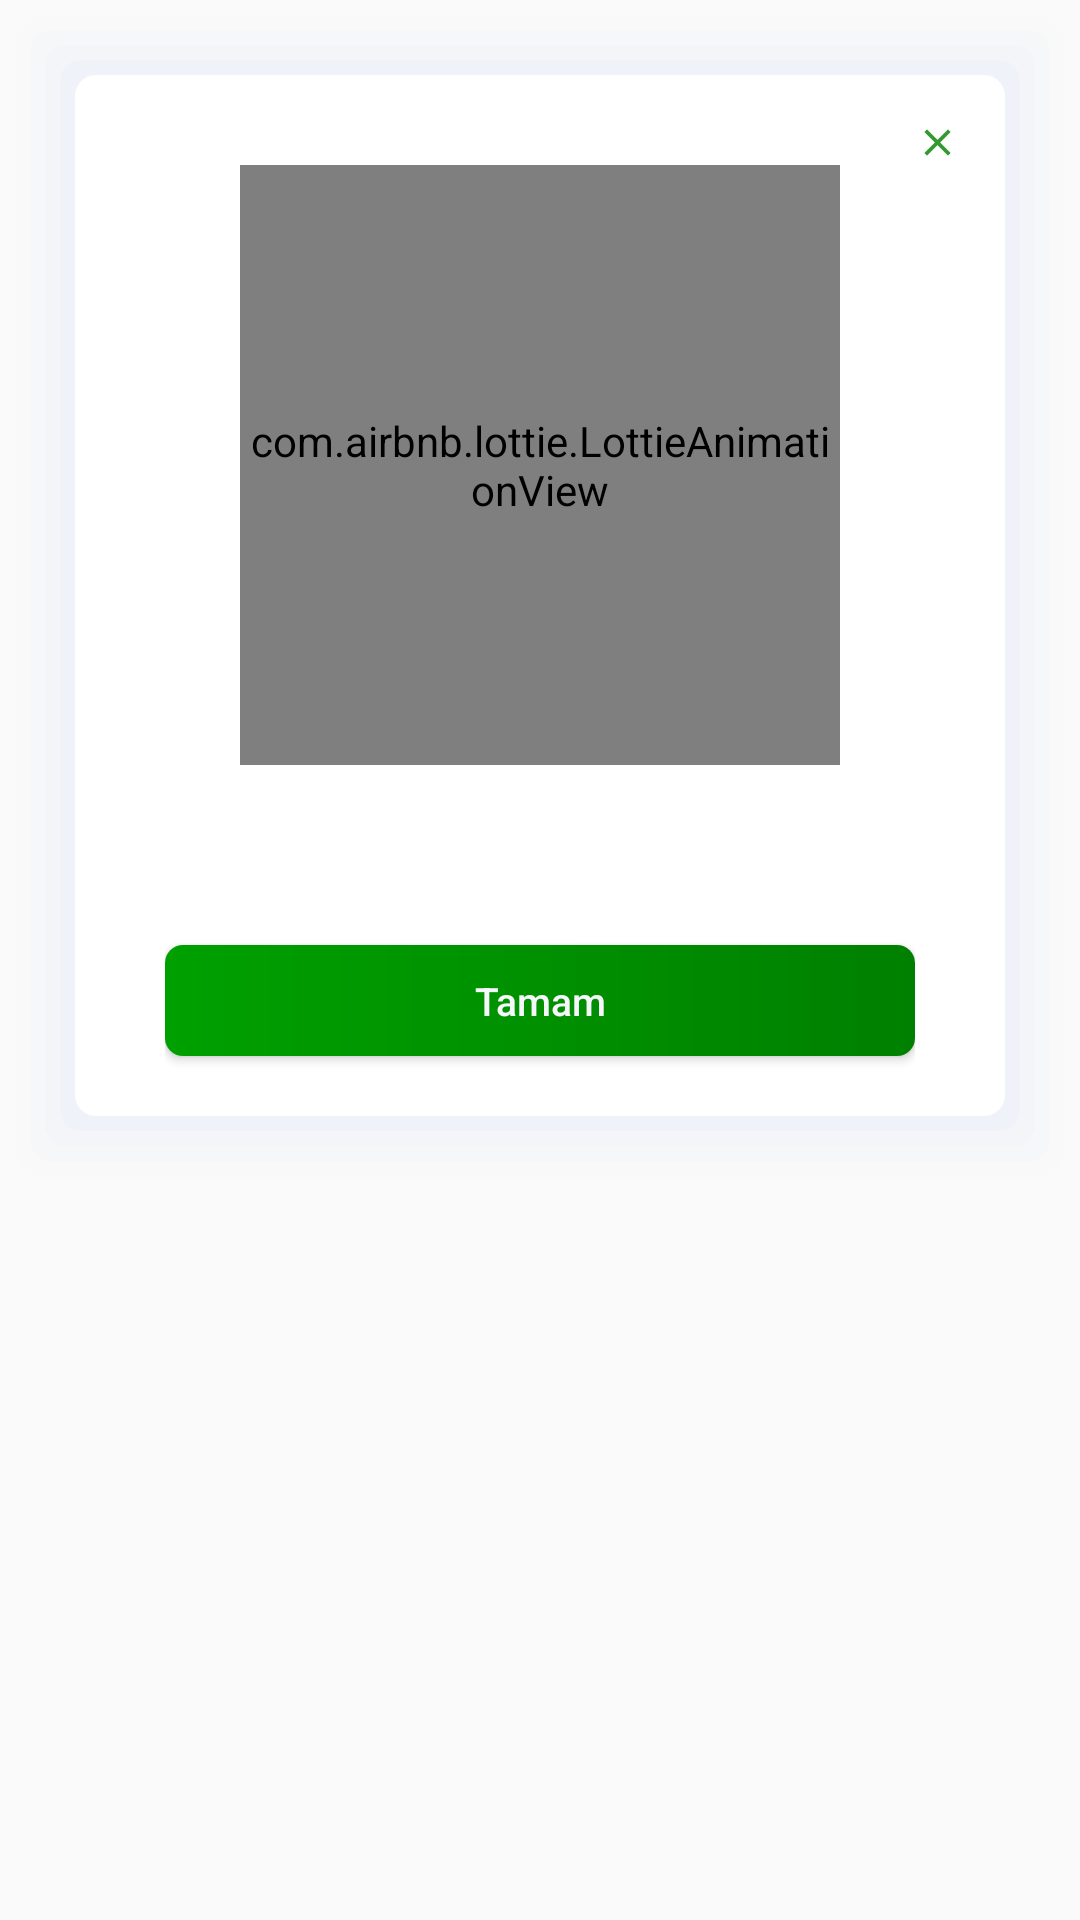

Android layout source for this screen:
<!-- AndroidManifest.xml: application theme Theme.MyBet -->
<!-- res/layout/alertdialog_info.xml -->
<?xml version="1.0" encoding="utf-8"?>
<RelativeLayout xmlns:android="http://schemas.android.com/apk/res/android"
    android:layout_width="match_parent"
    android:layout_height="wrap_content"
    xmlns:app="http://schemas.android.com/apk/res-auto">

    <LinearLayout
        android:layout_width="match_parent"
        android:layout_height="wrap_content"
        android:orientation="vertical"
        android:background="@drawable/alert_background">

        <LinearLayout
            android:layout_width="match_parent"
            android:layout_height="wrap_content"
            android:gravity="end">

            <androidx.appcompat.widget.AppCompatImageView
                android:id="@+id/btn_close"
                android:layout_width="15dp"
                android:layout_height="15dp"
                android:layout_marginTop="15dp"
                android:layout_marginEnd="15dp"
                android:background="@drawable/ic_cancel_dark" />
        </LinearLayout>

        <LinearLayout
            android:layout_width="match_parent"
            android:layout_height="wrap_content"
            android:gravity="center">

            <TextView
                android:layout_width="wrap_content"
                android:layout_height="wrap_content"
                android:layout_gravity="bottom"
                android:text="Bilgi"
                android:visibility="gone"
                android:textColor="#32425c"
                android:textSize="15sp" />
        </LinearLayout>

        <com.airbnb.lottie.LottieAnimationView
            android:layout_width="200dp"
            android:layout_height="200dp"
            app:lottie_autoPlay="true"
            android:layout_gravity="center"
            app:lottie_repeatCount="0"
            app:lottie_rawRes="@raw/animation_info" />

        <LinearLayout
            android:layout_width="match_parent"
            android:layout_height="wrap_content"
            android:minHeight="40dp"
            android:gravity="center">

            <TextView
                android:id="@+id/tv_info_message"
                android:layout_width="wrap_content"
                android:layout_height="40dp"
                android:layout_marginStart="20dp"
                android:layout_marginEnd="20dp"
                android:gravity="center"
                android:textColor="#393f53"
                android:textSize="12sp" />
        </LinearLayout>

        <LinearLayout
            android:layout_width="match_parent"
            android:layout_height="wrap_content"
            android:gravity="center"
            android:layout_marginStart="30dp"
            android:layout_marginEnd="30dp"
            android:orientation="horizontal">

            <androidx.appcompat.widget.AppCompatButton
                android:id="@+id/btn_ok"
                android:layout_width="match_parent"
                android:layout_height="37dp"
                android:layout_marginBottom="20dp"
                android:layout_marginTop="20dp"
                android:background="@drawable/login_btn"
                android:elevation="15dp"
                android:shadowColor="@color/purple_700"
                android:text="Tamam"
                android:textAllCaps="false"
                android:textColor="#F5F7FA"
                android:textSize="13sp" />
        </LinearLayout>
    </LinearLayout>
</RelativeLayout>
<!-- resources referenced by this layout -->
<resources>
  <color name="purple_700">#FF3700B3</color>
  <!-- drawable alert_background: vector/xml drawable (drawable, 2033 chars, omitted) -->
  <!-- drawable ic_cancel_dark (drawable-anydpi) -->
  <vector xmlns:android="http://schemas.android.com/apk/res/android"
      android:width="24dp"
      android:height="24dp"
      android:viewportWidth="24"
      android:viewportHeight="24"
      android:tint="#008000"
      android:alpha="0.8">
    <path
        android:fillColor="@android:color/white"
        android:pathData="M19,6.41L17.59,5 12,10.59 6.41,5 5,6.41 10.59,12 5,17.59 6.41,19 12,13.41 17.59,19 19,17.59 13.41,12z"/>
  </vector>
  <!-- drawable login_btn (drawable) -->
  <?xml version="1.0" encoding="utf-8"?>
  <shape xmlns:android="http://schemas.android.com/apk/res/android"
      android:shape="rectangle">
      <gradient android:angle="360" android:startColor="@color/theme" android:endColor="@color/theme_dark"/>
      <corners android:radius="6dp"/>
  </shape>
  <style name="Theme.MyBet" parent="Theme.AppCompat.Light.NoActionBar">
          
          <item name="colorPrimary">@color/theme</item>
          <item name="colorPrimaryVariant">@color/theme_dark</item>
          <item name="colorOnPrimary">@color/white</item>
          
          <item name="colorSecondary">@color/theme</item>
          <item name="colorSecondaryVariant">@color/theme_dark</item>
          <item name="colorOnSecondary">@color/white</item>
          
          <item name="android:statusBarColor">@color/theme_dark</item>
  
  
  
  
          
      </style>
  <color name="theme">#00a000</color>
  <color name="theme_dark">#008000</color>
  <color name="white">#FFFFFFFF</color>
</resources>
